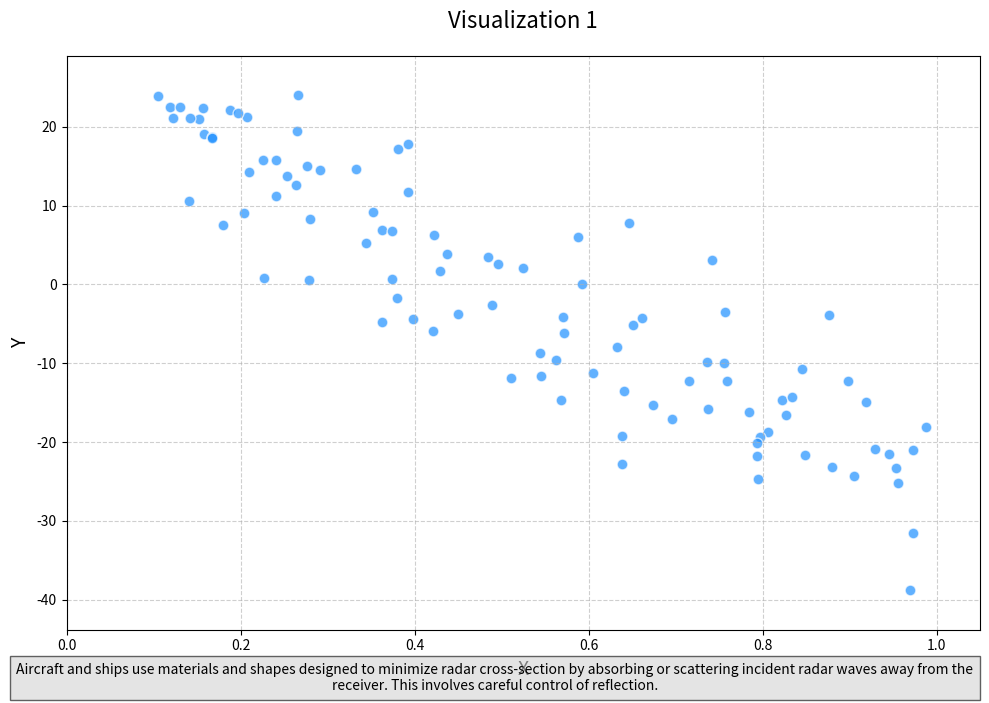

Source code (Python):
import matplotlib.pyplot as plt
import numpy as np

np.random.seed(42)  # For reproducibility

# Generate data
num_samples = 100

# X-axis: A hypothetical factor representing the effectiveness of radar cross-section (RCS) minimization design.
# This could represent material absorption efficiency, shape optimization index, etc.
# Higher values indicate better design for minimizing RCS.
x_data = np.random.rand(num_samples) * 0.9 + 0.1 # Values ranging from 0.1 to 1.0

# Y-axis: Simulated Radar Cross-Section (RCS) in dBsm (decibels relative to one square meter).
# Lower values of Y represent more effective stealth or RCS reduction.
# We model a general trend where as X (design effectiveness) increases, Y (RCS) decreases.
base_rcs = 25 # High RCS for a non-optimized target
rcs_reduction_per_unit_x = 50 # How much RCS is reduced for a unit increase in X
noise_amplitude = 8 # Random variation around the trend

y_data = base_rcs - (rcs_reduction_per_unit_x * x_data) + np.random.normal(0, noise_amplitude, num_samples)

# Ensure RCS values stay within a somewhat realistic range (e.g., not extremely low or high)
y_data[y_data < -40] = -40 + np.random.rand(np.sum(y_data < -40)) * 5 # Cap at -40 dBsm with slight variation
y_data[y_data > 25] = 25 - np.random.rand(np.sum(y_data > 25)) * 5 # Cap at 25 dBsm with slight variation

# Create plot
fig, ax = plt.subplots(figsize=(10, 7)) # Adjust figure size to accommodate the long description

ax.scatter(x_data, y_data, alpha=0.7, color='dodgerblue', edgecolors='w', s=60)

ax.set_title("Visualization 1", fontsize=16, pad=20)
ax.set_xlabel("X", fontsize=14)
ax.set_ylabel("Y", fontsize=14)

ax.grid(True, linestyle='--', alpha=0.6)

# Set axis limits for better visualization
ax.set_xlim(0, 1.05)
ax.set_ylim(min(y_data) - 5, max(y_data) + 5)

# Add the description using figtext
description_text = "Aircraft and ships use materials and shapes designed to minimize radar cross-section by absorbing or scattering incident radar waves away from the receiver. This involves careful control of reflection."
plt.figtext(0.5, 0.01, description_text, ha="center", wrap=True, fontsize=10,
            bbox={"facecolor":"lightgray", "alpha":0.6, "pad":5},
            color='black')

plt.tight_layout(rect=[0, 0.1, 1, 1]) # Adjust tight_layout to make space for the figtext at the bottom
# Do NOT include
plt.tight_layout()
